The GitHub repository sined-rahkuk/CNN-classification-of-pathologic-speech contains a labelled image folder "data" with 2 categories: healthy, pathological. Examples follow, each with its label.

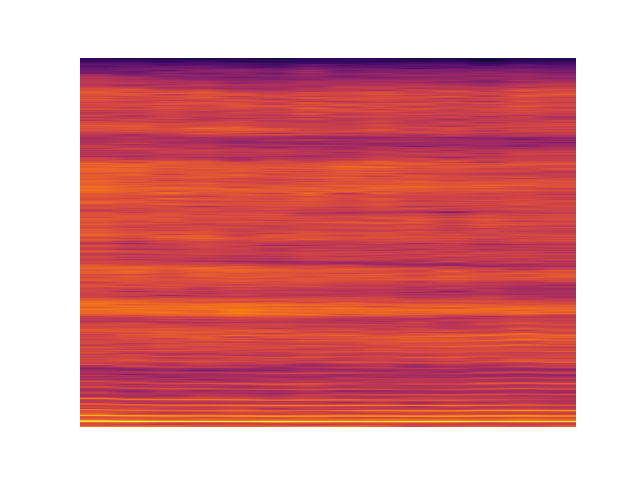
Label: pathological

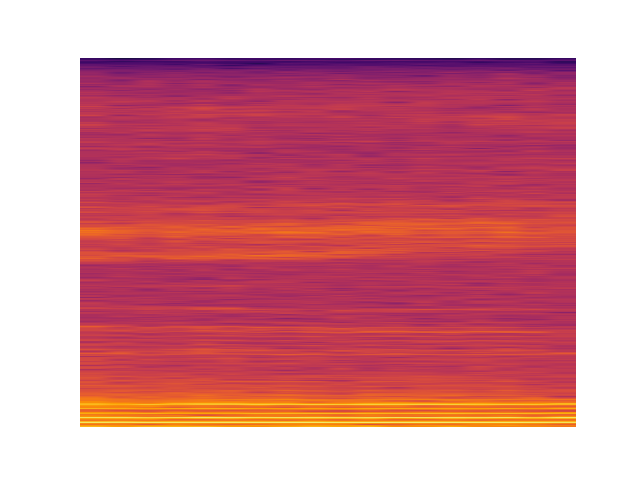
Label: healthy

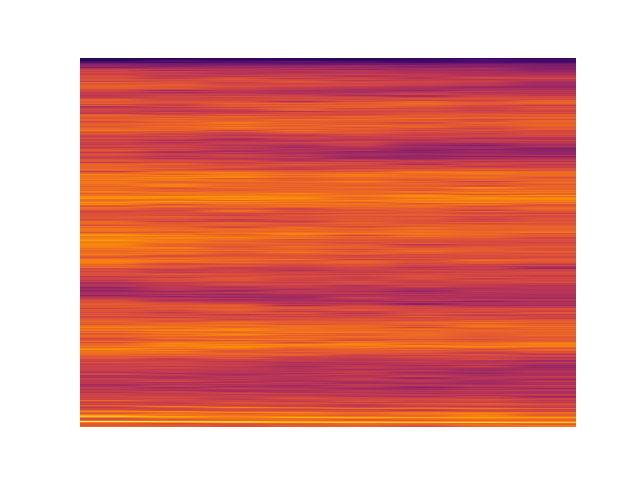
Label: pathological

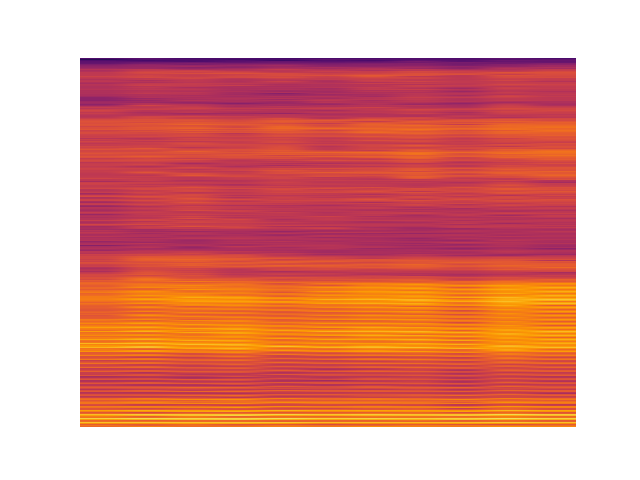
Label: healthy

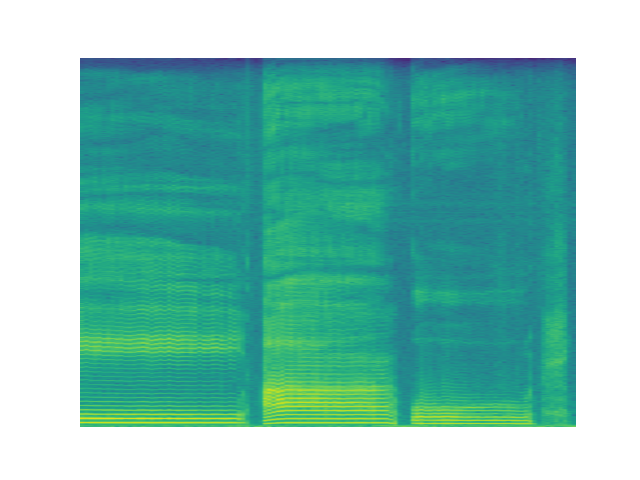
Label: pathological

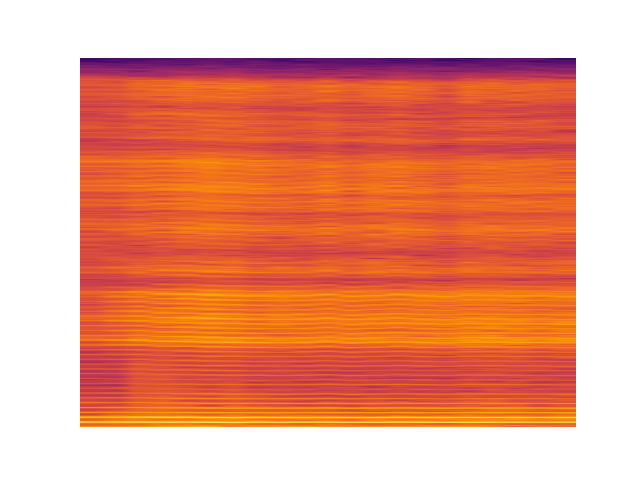
Label: healthy
